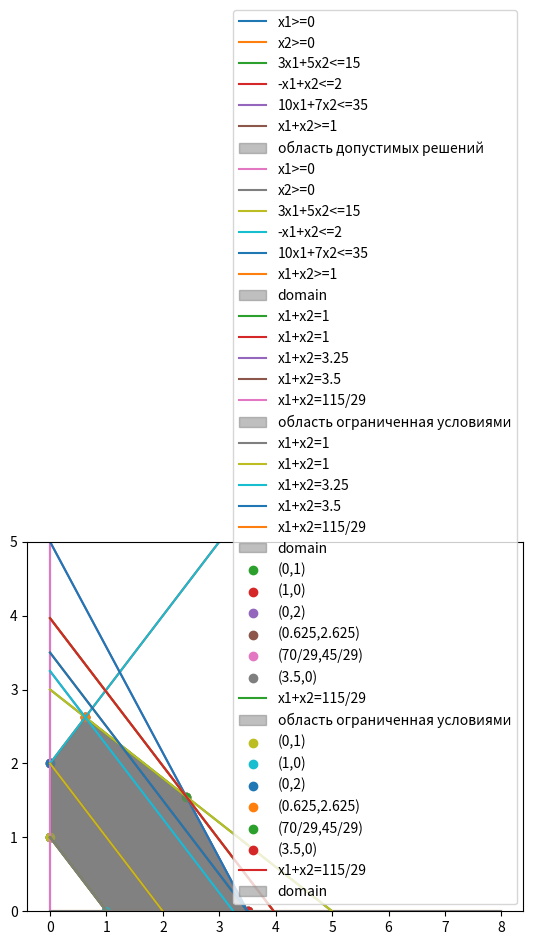

Python code for this plot:
import numpy as np # linear algebra

from matplotlib import pyplot as plt
x = np.arange(0.0, 8, 0.01)

y1 = 0*x # >=0

y2 = 3-0.6*x # <=0

y3 = 2 + x # <=0

y4 = 5-10/7*x # <=0

y5 = 1 - x # >=0



#we consider two conditions instead of five: 

#that the upper bound must be etermined by the conditions

#that y is less then 0, and the lower bound is greater then 0.

ymax = np.minimum(np.minimum(y2, y3), y4)

ymin = np.maximum(y1, y5)

#мы рассматриваем два условия вместо шести:

#что верхняя граница задается условием, что y меньше 0,

#а нижнее услоиве задается условием, что y больше 0.



plt.ylim(0, 5)



y=np.arange(0.0, 5, 0.01)

plt.plot(0*y, y, label = "x1>=0")

plt.plot(x, y1, label = "x2>=0")

plt.plot(x, y2, label = "3x1+5x2<=15")

plt.plot(x, y3, label = "-x1+x2<=2")

plt.plot(x, y4, label = "10x1+7x2<=35")

plt.plot(x, y5, label = "x1+x2>=1")

plt.fill_between(x, ymin, ymax, color='grey', alpha=0.5, label="область допустимых решений")

plt.grid()

plt.legend()

plt.show()





plt.ylim(0, 5)

y=np.arange(0.0, 5, 0.01)

plt.plot(0*y, y, label = "x1>=0")

plt.plot(x, y1, label = "x2>=0")

plt.plot(x, y2, label = "3x1+5x2<=15")

plt.plot(x, y3, label = "-x1+x2<=2")

plt.plot(x, y4, label = "10x1+7x2<=35")

plt.plot(x, y5, label = "x1+x2>=1")

plt.fill_between(x, ymin, ymax, color='grey', alpha=0.5, label="domain")

plt.grid()

plt.legend()

plt.show()
#we arrange the lines of the same values of the function on the graph along with domain

#расположим линии уровня функции на графике вместе с областью допустимых значений.



x = np.arange(0.0, 8, 0.01)

function = dict()

function[1]=1-x

function[2]=2-x

function[3.25]=3.25-x

function[3.5]=3.5-x

function[3+28/29]=3+28/29-x



plt.ylim(0, 5)





#also plot the corner points

#также разметим угловые точки



plt.scatter([0, 1, 0, 0.625, 70/29, 3.5],[1, 0, 2, 2.625, 45/29, 0])





plt.plot(x, function[1], label = "x1+x2=1")

plt.plot(x, function[2], label = "x1+x2=1")

plt.plot(x, function[3.25], label = "x1+x2=3.25")

plt.plot(x, function[3.5], label = "x1+x2=3.5")

plt.plot(x, function[3+28/29], label = "x1+x2=115/29")

plt.grid()





plt.ylim(0, 5)

plt.fill_between(x, ymin, ymax, color='grey', alpha=0.5, label="область ограниченная условиями")

plt.legend()

plt.show()



plt.ylim(0, 5)



plt.scatter([0, 1, 0, 0.625, 70/29, 3.5],[1, 0, 2, 2.625, 45/29, 0])

plt.plot(x, function[1], label = "x1+x2=1")

plt.plot(x, function[2], label = "x1+x2=1")

plt.plot(x, function[3.25], label = "x1+x2=3.25")

plt.plot(x, function[3.5], label = "x1+x2=3.5")

plt.plot(x, function[3+28/29], label = "x1+x2=115/29")

plt.grid()





plt.ylim(0, 5)

plt.fill_between(x, ymin, ymax, color='grey', alpha=0.5, label="domain")

plt.legend()

plt.show()
x = np.arange(0.0, 8, 0.01)



plt.ylim(0, 5)



#again plot the corner points and the domain intersection with the line of the maximal value

#вновь отметим угловые точки и пересечение области допустимых решений с линией максимального уровня

plt.scatter([0],[1], label="(0,1)")

plt.scatter([1],[0], label="(1,0)")

plt.scatter([0],[2], label="(0,2)")

plt.scatter([0.625],[2.625], label="(0.625,2.625)")

plt.scatter([70/29],[45/29], label="(70/29,45/29)")

plt.scatter([3.5],[0], label="(3.5,0)")

plt.plot(x, function[3+28/29], label = "x1+x2=115/29")

plt.grid()





plt.ylim(0, 5)

plt.fill_between(x, ymin, ymax, color='grey', alpha=0.5, label="область ограниченная условиями")

plt.legend()

plt.show()



plt.scatter([0],[1], label="(0,1)")

plt.scatter([1],[0], label="(1,0)")

plt.scatter([0],[2], label="(0,2)")

plt.scatter([0.625],[2.625], label="(0.625,2.625)")

plt.scatter([70/29],[45/29], label="(70/29,45/29)")

plt.scatter([3.5],[0], label="(3.5,0)")

plt.plot(x, function[3+28/29], label = "x1+x2=115/29")

plt.grid()





plt.ylim(0, 5)

plt.fill_between(x, ymin, ymax, color='grey', alpha=0.5, label="domain")

plt.legend()

plt.show()